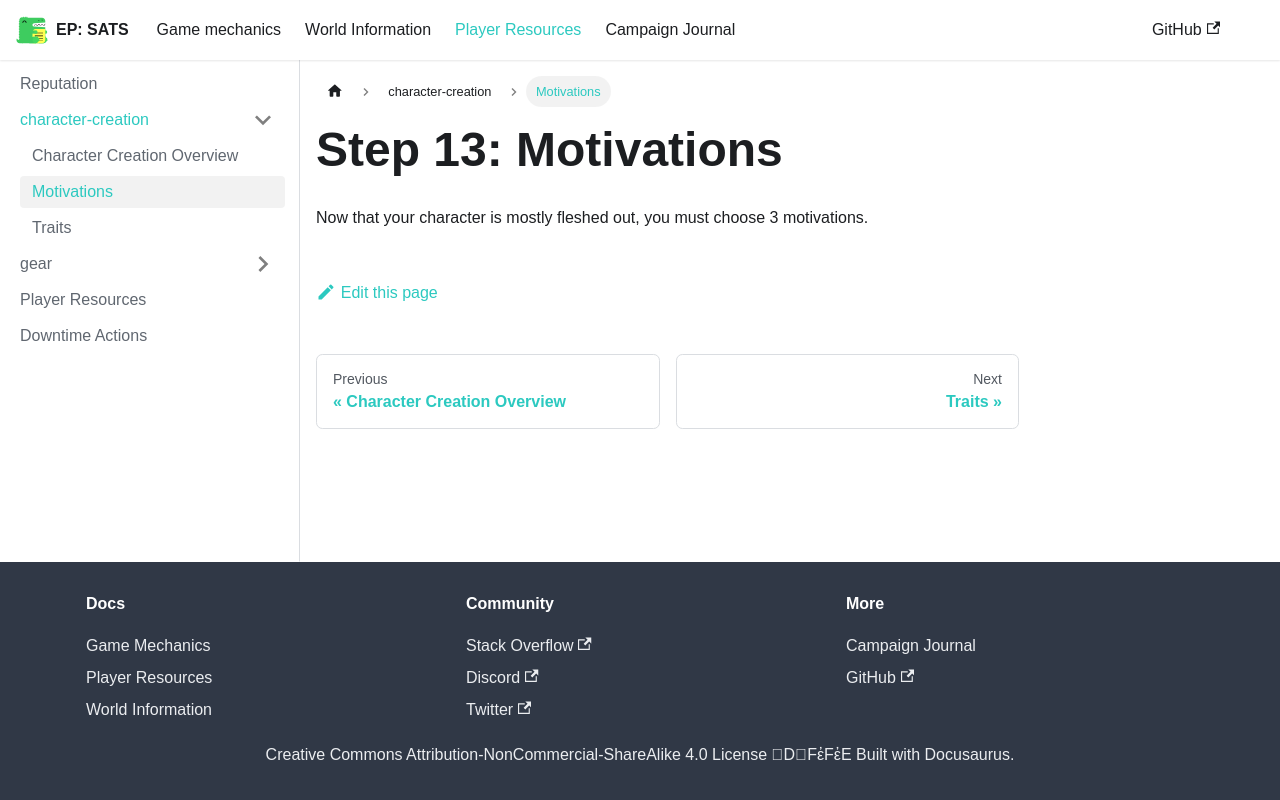

repository: kaelynj/sanctuary-amongst-the-stars · page: docs/player-resources/character-creation/motivations/index.html · generator: docusaurus

---
sidebar_label: Motivations
---

# Step 13: Motivations
Now that your character is mostly fleshed out, you must choose 3 motivations.
